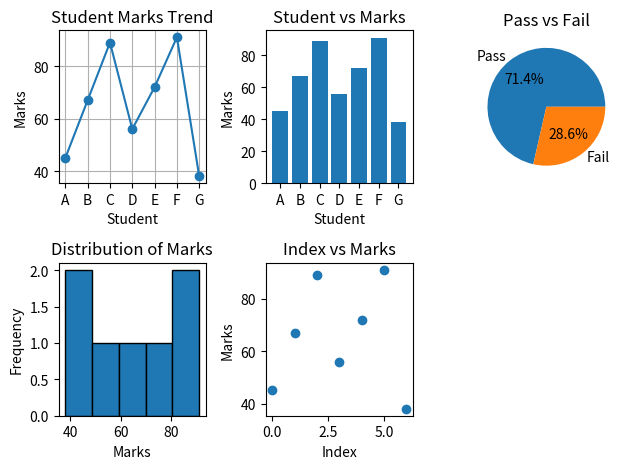

Reproduce this figure in Python.
#1. Student Performance Dashboard
#Scenario:
#A school records marks of students in one subject:
#marks = np.array([45, 67, 89, 56, 72, 91, 38])
#students = ["A", "B", "C", "D", "E", "F", "G"]
#Task:
#● Convert to Pandas DataFrame
#● Plot:
#○ Line graph → trend of marks
#○ Bar chart → student vs marks
#○ Pie chart → Pass (>50) vs Fail
#○ Histogram → distribution of marks
#○ Scatter plot → index vs marks

import numpy as np
import pandas as pd
import matplotlib.pyplot as plt

marks = np.array([45, 67, 89, 56, 72, 91, 38])
students = ["A", "B", "C", "D", "E", "F", "G"]

df = pd.DataFrame({
    "Student": students,
    "Marks": marks})

print(df)

pass_count = (df["Marks"] > 50).sum()
fail_count = (df["Marks"] <= 50).sum()

plt.subplot(2, 3, 1)
plt.plot(df["Student"], df["Marks"], marker="o")
plt.title("Student Marks Trend")
plt.xlabel("Student")
plt.ylabel("Marks")
plt.grid(True)

plt.subplot(2, 3, 2)
plt.bar(df["Student"], df["Marks"])
plt.title("Student vs Marks")
plt.xlabel("Student")
plt.ylabel("Marks")

plt.subplot(2, 3, 3)
plt.pie([pass_count, fail_count],labels=["Pass", "Fail"],autopct="%1.1f%%")
plt.title("Pass vs Fail")

plt.subplot(2, 3, 4)
plt.hist(df["Marks"], bins=5, edgecolor="black")
plt.title("Distribution of Marks")
plt.xlabel("Marks")
plt.ylabel("Frequency")


plt.subplot(2, 3, 5)
plt.scatter(df.index, df["Marks"])
plt.title("Index vs Marks")
plt.xlabel("Index")
plt.ylabel("Marks")

plt.tight_layout()

plt.show()
